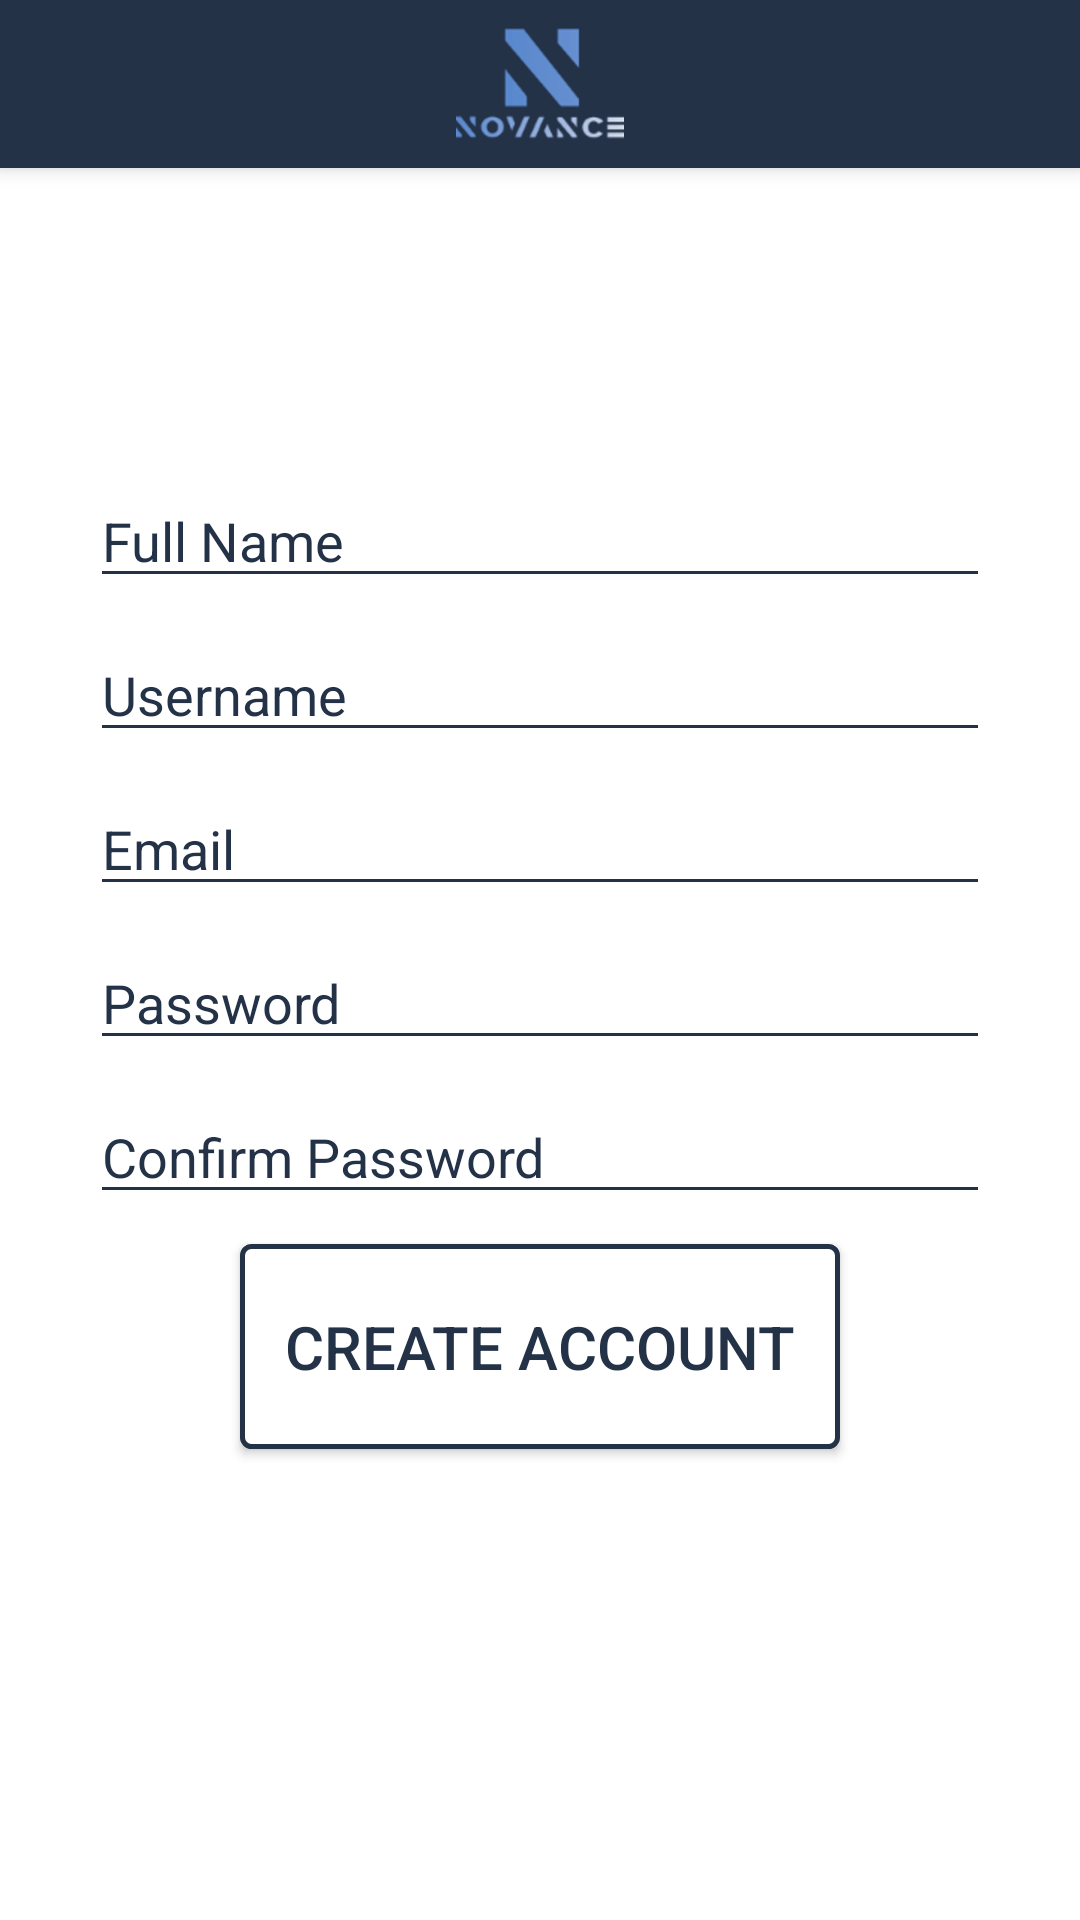

Reconstruct the res/layout file that produces this screen, plus the resources it refers to.
<!-- AndroidManifest.xml: application theme AppTheme -->
<!-- res/layout/activity_create_account.xml -->
<?xml version="1.0" encoding="utf-8"?>
<RelativeLayout xmlns:android="http://schemas.android.com/apk/res/android"
    xmlns:app="http://schemas.android.com/apk/res-auto"
    xmlns:tools="http://schemas.android.com/tools"
    android:layout_width="match_parent"
    android:layout_height="match_parent"
    android:background="#FFFFFF"
    android:theme="@style/LoginTheme"
    tools:context=".CreateAccountActivity">

    <include
        android:id="@+id/toolbar"
        layout="@layout/toolbar"></include>

    <RelativeLayout
        android:id="@+id/innerLayout"
        android:layout_width="300dp"
        android:layout_height="450dp"
        android:layout_centerInParent="true"
        android:backgroundTint="#CFDBE9">

        <EditText
            android:id="@+id/confirmPasswordEditText"
            android:layout_width="match_parent"
            android:layout_height="wrap_content"
            android:layout_below="@+id/passwordEditText"
            android:layout_marginTop="10dp"
            android:autofillHints=""
            android:backgroundTint="#243248"
            android:ems="10"
            android:hint="@string/confirm_password"
            android:inputType="textPassword"
            android:textColor="#243248"
            android:textColorHint="#243248" />

        <EditText
            android:id="@+id/passwordEditText"
            android:layout_width="match_parent"
            android:layout_height="wrap_content"
            android:layout_below="@+id/emailEditText"
            android:layout_marginTop="10dp"
            android:autofillHints=""
            android:backgroundTint="#243248"
            android:ems="10"
            android:hint="@string/password"
            android:inputType="textPassword"
            android:textColor="#243248"
            android:textColorHint="#243248" />

        <TextView
            android:id="@+id/errorTextView"
            android:layout_width="wrap_content"
            android:layout_height="wrap_content"
            android:layout_alignParentStart="true"
            android:layout_alignParentBottom="true"
            android:layout_marginStart="1dp"
            android:layout_marginBottom="1dp"
            android:textColor="#F44336"
            android:visibility="invisible" />

        <TextView
            android:id="@+id/usernameErrorTextView"
            android:layout_width="wrap_content"
            android:layout_height="wrap_content"
            android:layout_above="@+id/errorTextView"
            android:layout_alignParentStart="true"
            android:layout_marginStart="1dp"
            android:layout_marginBottom="1dp"
            android:textColor="#F44336"
            android:visibility="invisible" />

        <Button
            android:id="@+id/createAccountBtn"
            android:layout_width="200dp"
            android:layout_height="wrap_content"
            android:layout_below="@+id/confirmPasswordEditText"
            android:layout_alignParentBottom="true"
            android:layout_centerHorizontal="true"
            android:layout_marginTop="10dp"
            android:layout_marginBottom="62dp"
            android:background="@drawable/create_account_button_bg"
            android:text="@string/create_account"
            android:textColor="#243248"
            android:textSize="20sp" />

        <EditText
            android:id="@+id/emailEditText"
            android:layout_width="match_parent"
            android:layout_height="wrap_content"
            android:layout_below="@+id/usernameEditText"
            android:layout_marginTop="10dp"
            android:autofillHints=""
            android:backgroundTint="#243248"
            android:ems="10"
            android:hint="@string/email"
            android:inputType="textEmailAddress"
            android:textColor="#243248"
            android:textColorHint="#243248" />

        <EditText
            android:id="@+id/nameEditText"
            android:layout_width="match_parent"
            android:layout_height="wrap_content"
            android:layout_alignParentTop="true"
            android:layout_centerHorizontal="true"
            android:layout_marginTop="63dp"
            android:autofillHints=""
            android:backgroundTint="#243248"
            android:ems="10"
            android:hint="@string/full_name"
            android:inputType="textPersonName|text"
            android:maxLength="30"
            android:textColor="#243248"
            android:textColorHint="#243248" />

        <EditText
            android:id="@+id/usernameEditText"
            android:layout_width="match_parent"
            android:layout_height="wrap_content"
            android:layout_below="@+id/nameEditText"
            android:layout_marginTop="10dp"
            android:autofillHints=""
            android:backgroundTint="#243248"
            android:ems="10"
            android:hint="@string/username"
            android:inputType="text"
            android:maxLength="20"
            android:textColor="#243248"
            android:textColorHint="#243248" />

    </RelativeLayout>
</RelativeLayout>
<!-- res/layout/toolbar.xml (included above) -->
<?xml version="1.0" encoding="utf-8"?>
<androidx.appcompat.widget.Toolbar xmlns:android="http://schemas.android.com/apk/res/android"
    android:layout_width="match_parent"
    android:layout_height="wrap_content"
    android:background="@color/novance_blue"
    android:elevation="4dp">

    <ImageView
        android:id="@+id/toolbar_logo"
        android:layout_width="wrap_content"
        android:layout_height="wrap_content"
        android:layout_gravity="center"
        android:contentDescription="@string/toolbar_logo"
        android:src="@drawable/action_bar_novance" />

</androidx.appcompat.widget.Toolbar>
<!-- resources referenced by this layout -->
<resources>
  <color name="novance_blue">#243248</color>
  <!-- drawable action_bar_novance: png bitmap (drawable-hdpi, 6199 bytes) -->
  <!-- drawable create_account_button_bg (drawable) -->
  <?xml version="1.0" encoding="utf-8"?>
  <shape xmlns:android="http://schemas.android.com/apk/res/android"
      android:shape="rectangle">
      <gradient android:startColor="#FFFFFF"
          android:endColor="#FFFFFF"
          android:angle="270" />
      <corners android:radius="3dp" />
      <stroke android:width="5px" android:color="#243248" />
  </shape>
  <string name="confirm_password">Confirm Password</string>
  <string name="create_account">CREATE ACCOUNT</string>
  <string name="email">Email</string>
  <string name="full_name">Full Name</string>
  <string name="password">Password</string>
  <string name="toolbar_logo">Toolbar Logo</string>
  <string name="username">Username</string>
  <style name="LoginTheme" parent="Theme.AppCompat.NoActionBar">
          <item name="android:autofilledHighlight">@android:color/transparent</item>
      </style>
  <style name="AppTheme" parent="Theme.AppCompat.NoActionBar">
          <item name="colorPrimary">@color/novance_blue</item>
          <item name="android:autofilledHighlight">@android:color/transparent</item>
      </style>
</resources>
